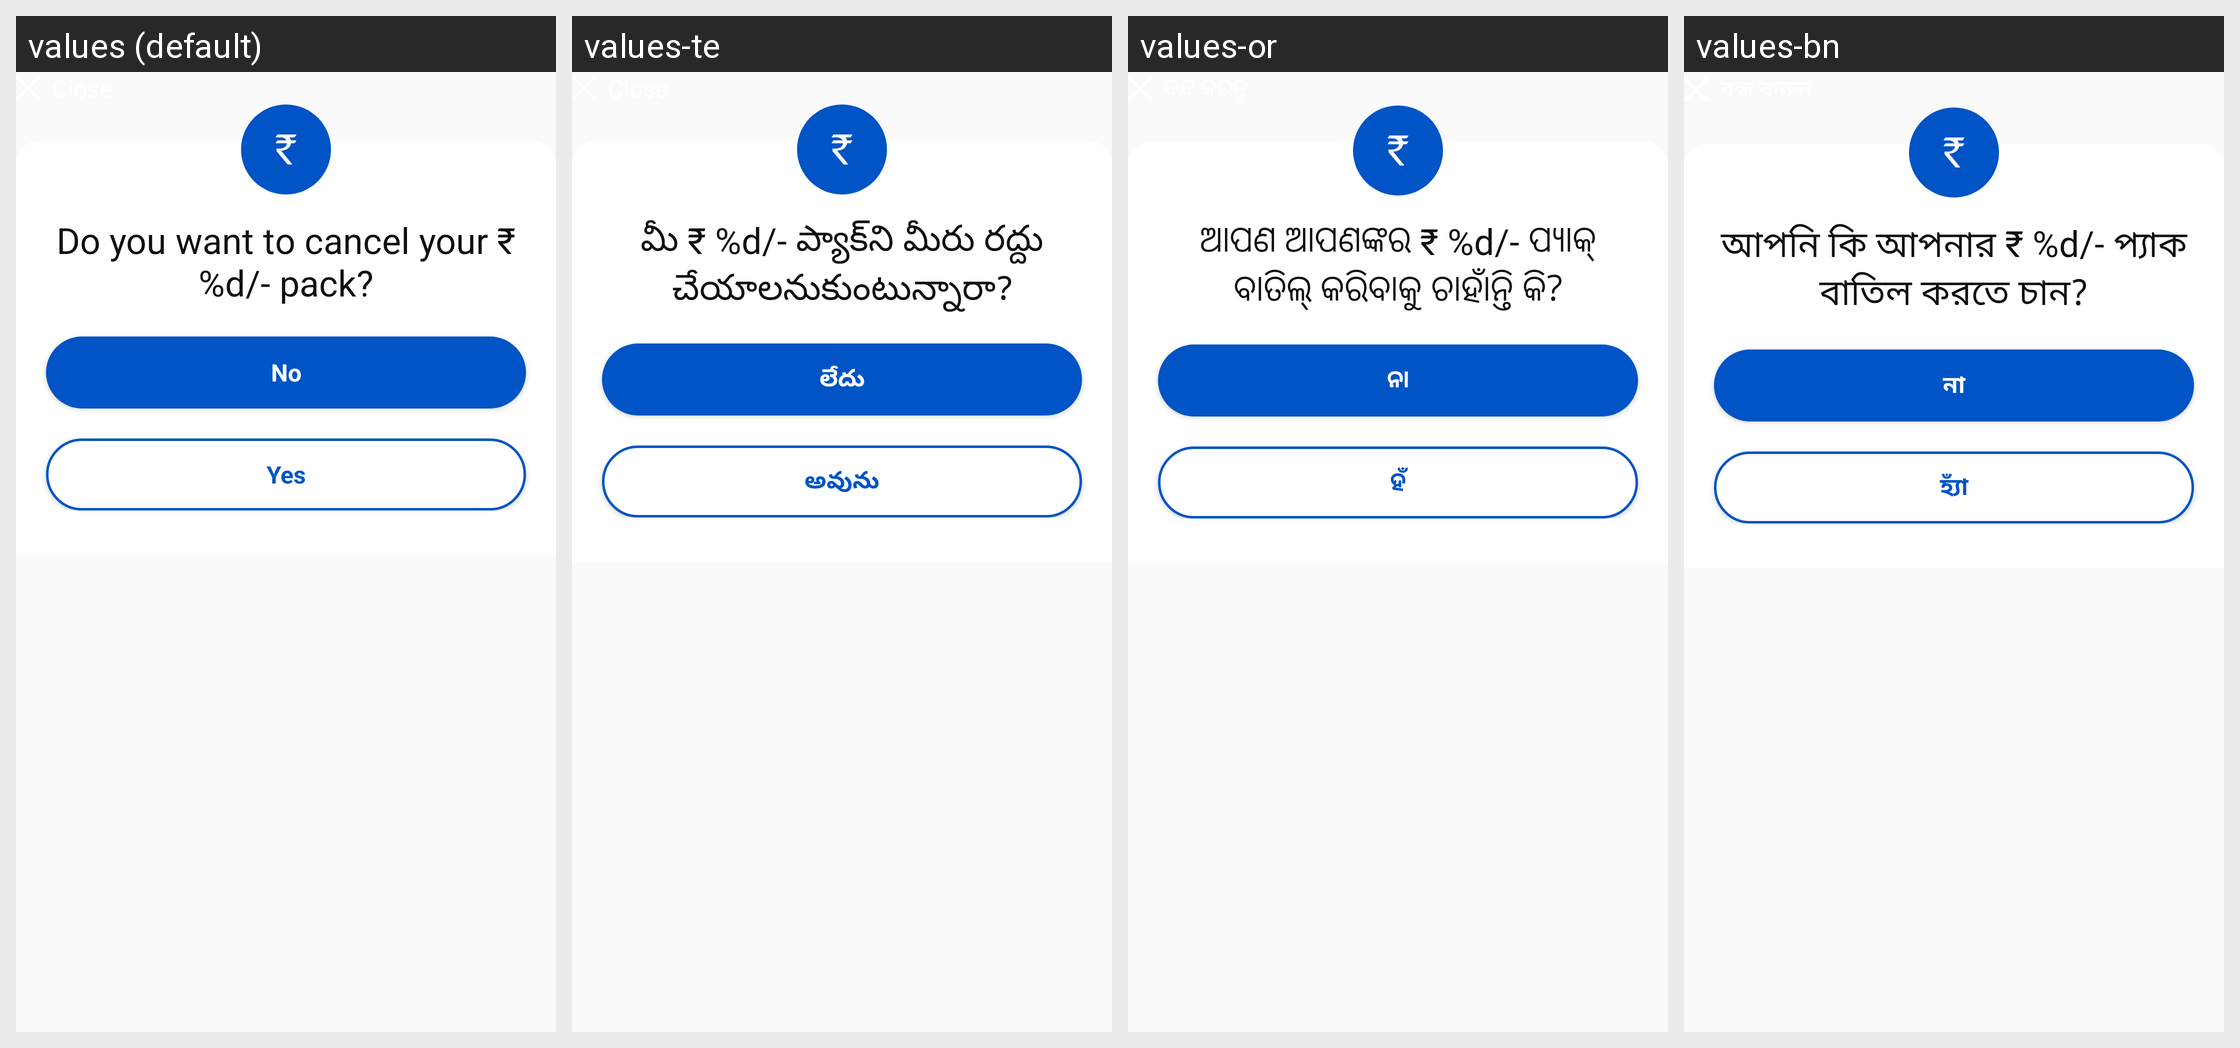

Strings drawn on this Android screen and how each of the app's shown locales translates them:
Android screen res/layout/bottom_sheet_cancel_order.xml rendered under 4 locales, left to right: values (default), values-te, values-or, values-bn. Device: Nexus 5 (rendered at 1080×1920; each locale shown at half size, 540×960, under a caption strip naming it); theme Theme.AppTheme.
Other locales in the repository, not shown: values-as, values-gu, values-hi, values-kn, values-kok, values-ml, values-mr, values-pa, values-ta.
Strings drawn on this screen, with the default value and each locale's value (text and hints the layout hard-codes, and strings that could not be matched under every locale, appear in the picture but are not listed):

cancel_order_confirm
  values: Do you want to cancel your ₹ %d/- pack?
  values-te: మీ ₹ %d/- ప్యాక్‌ని మీరు రద్దు చేయాలనుకుంటున్నారా?
  values-or: ଆପଣ ଆପଣଙ୍କର ₹ %d/- ପ୍ୟାକ୍ ବାତିଲ୍ କରିବାକୁ ଚାହାଁନ୍ତି କି?
  values-bn: আপনি কি আপনার ₹ %d/- প্যাক বাতিল করতে চান?

btn_no
  values: No
  values-te: లేదు
  values-or: ନା
  values-bn: না

btn_yes
  values: Yes
  values-te: అవును
  values-or: ହଁ
  values-bn: হ্যাঁ
